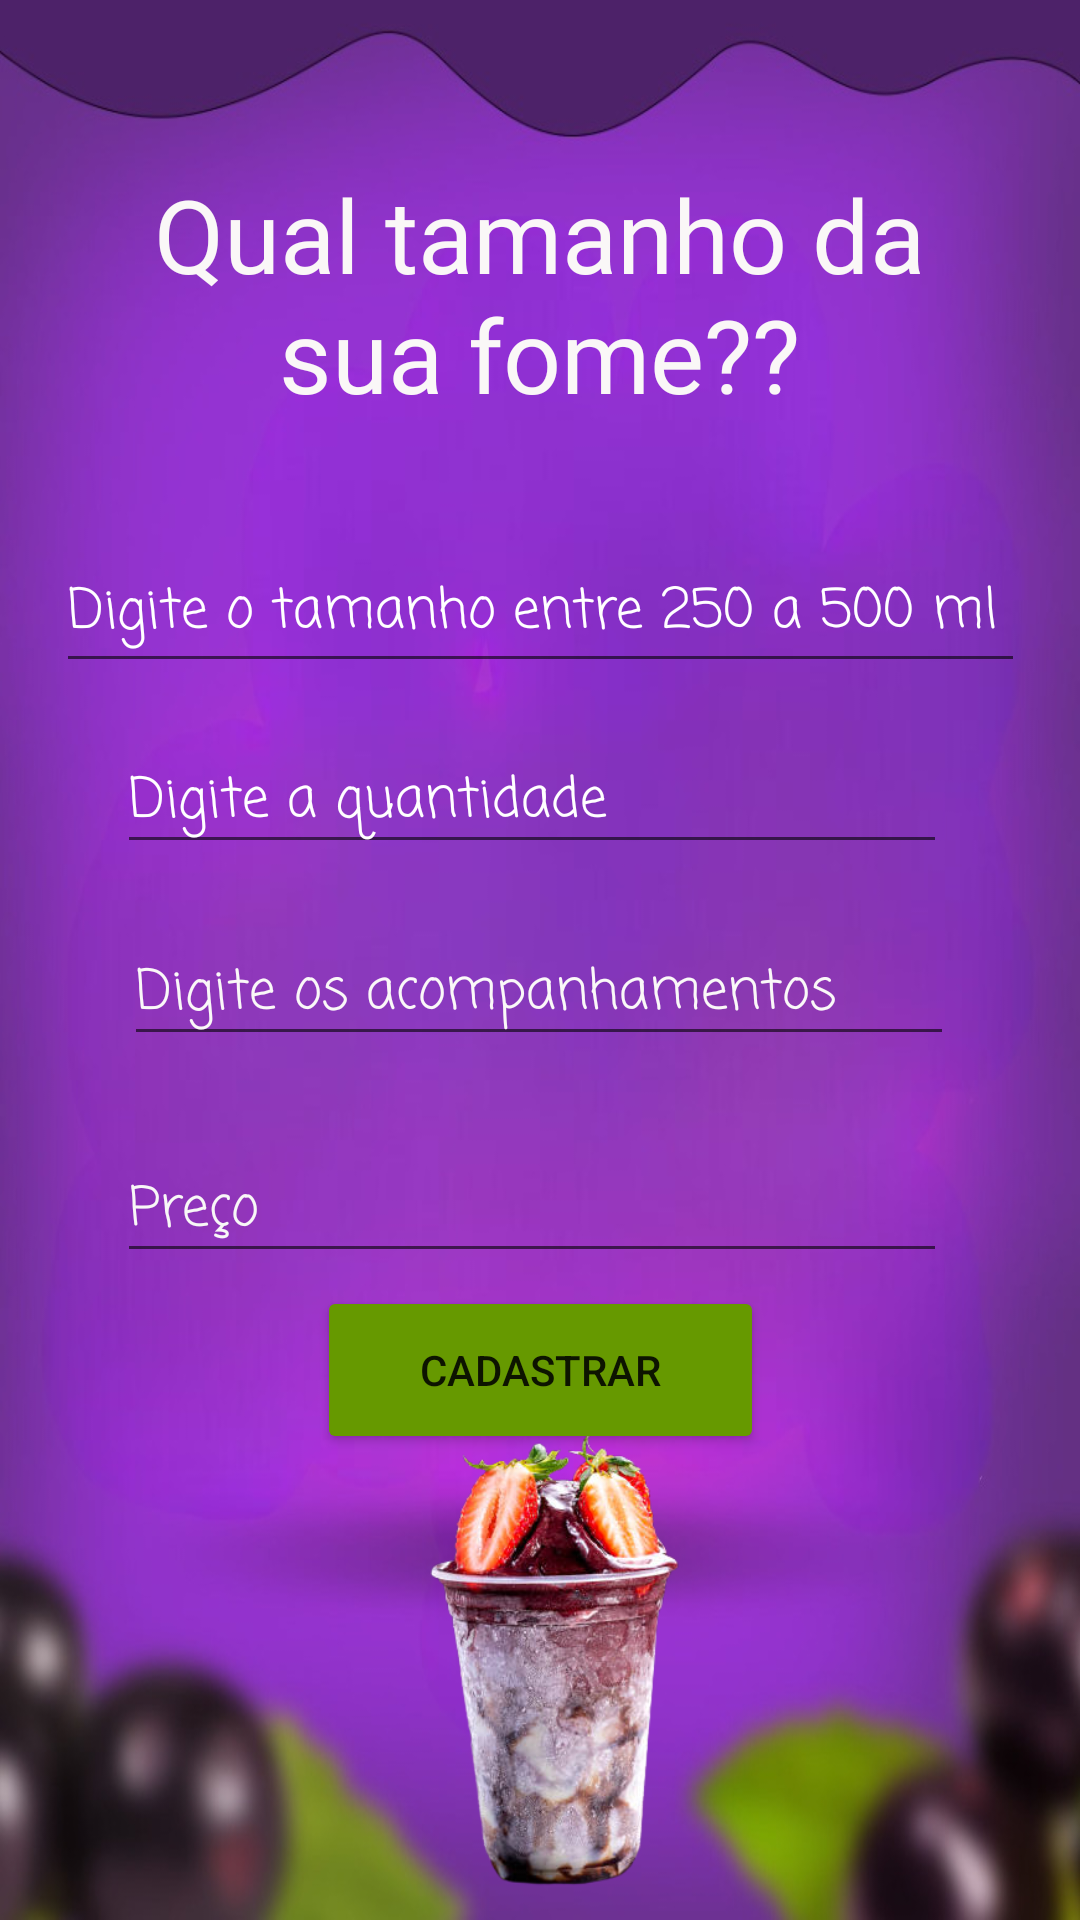

Produce the Android XML layout that renders to this screen, including the resource entries it uses.
<!-- AndroidManifest.xml: application theme Theme.Acai -->
<!-- res/layout/cadastrar.xml -->
<?xml version="1.0" encoding="utf-8"?>
<androidx.constraintlayout.widget.ConstraintLayout xmlns:android="http://schemas.android.com/apk/res/android"
    xmlns:app="http://schemas.android.com/apk/res-auto"
    xmlns:tools="http://schemas.android.com/tools"
    android:layout_width="match_parent"
    android:layout_height="match_parent"
    android:background="@drawable/tela3">

    <ImageView
        android:id="@+id/imageView5"
        android:layout_width="404dp"
        android:layout_height="253dp"
        app:layout_constraintBottom_toBottomOf="parent"
        app:layout_constraintEnd_toEndOf="parent"
        app:layout_constraintHorizontal_bias="0.428"
        app:layout_constraintStart_toStartOf="parent"
        app:layout_constraintTop_toTopOf="parent"
        app:layout_constraintVertical_bias="1.0"
        app:srcCompat="@drawable/copo" />

    <TextView
        android:id="@+id/textView"
        android:layout_width="296dp"
        android:layout_height="91dp"
        android:fontFamily="@font/chewy"
        android:text="Qual tamanho da sua fome??"
        android:textAlignment="center"
        android:textColor="#FAF7F7"
        android:textSize="34sp"
        app:layout_constraintBottom_toBottomOf="parent"
        app:layout_constraintEnd_toEndOf="parent"
        app:layout_constraintHorizontal_bias="0.495"
        app:layout_constraintStart_toStartOf="parent"
        app:layout_constraintTop_toTopOf="parent"
        app:layout_constraintVertical_bias="0.101" />

    <EditText
        android:id="@+id/txtTam"
        android:layout_width="323dp"
        android:layout_height="50dp"
        android:ems="10"
        android:fontFamily="casual"
        android:hint="Digite o tamanho entre 250 a 500 ml"
        android:inputType="number"
        android:textColor="#FFFFFF"
        android:textColorHint="#FFFFFF"
        app:layout_constraintBottom_toBottomOf="parent"
        app:layout_constraintEnd_toEndOf="parent"
        app:layout_constraintStart_toStartOf="parent"
        app:layout_constraintTop_toTopOf="parent"
        app:layout_constraintVertical_bias="0.301" />

    <EditText
        android:id="@+id/txtQtd"
        android:layout_width="wrap_content"
        android:layout_height="wrap_content"
        android:ems="10"
        android:fontFamily="casual"
        android:hint="Digite a quantidade"
        android:inputType="number"
        android:textColor="#FFFFFF"
        android:textColorHint="#FFFFFF"
        app:layout_constraintBottom_toBottomOf="parent"
        app:layout_constraintEnd_toEndOf="parent"
        app:layout_constraintHorizontal_bias="0.467"
        app:layout_constraintStart_toStartOf="parent"
        app:layout_constraintTop_toTopOf="parent"
        app:layout_constraintVertical_bias="0.409" />

    <EditText
        android:id="@+id/txtPreco"
        android:layout_width="wrap_content"
        android:layout_height="wrap_content"
        android:ems="10"
        android:fontFamily="casual"
        android:hint="Preço"
        android:inputType="numberDecimal"
        android:textColor="#FFFFFF"
        android:textColorHint="#F8F7F7"
        app:layout_constraintBottom_toBottomOf="parent"
        app:layout_constraintEnd_toEndOf="parent"
        app:layout_constraintHorizontal_bias="0.467"
        app:layout_constraintStart_toStartOf="parent"
        app:layout_constraintTop_toTopOf="parent"
        app:layout_constraintVertical_bias="0.638" />

    <EditText
        android:id="@+id/txtAcom"
        android:layout_width="wrap_content"
        android:layout_height="wrap_content"
        android:ems="10"
        android:fontFamily="casual"
        android:hint="Digite os acompanhamentos"
        android:inputType="textPersonName"
        android:textColor="#FFFFFF"
        android:textColorHint="#FAF8F8"
        app:layout_constraintBottom_toBottomOf="parent"
        app:layout_constraintEnd_toEndOf="parent"
        app:layout_constraintHorizontal_bias="0.496"
        app:layout_constraintStart_toStartOf="parent"
        app:layout_constraintTop_toTopOf="parent"
        app:layout_constraintVertical_bias="0.516" />

    <Button
        android:id="@+id/but"
        android:layout_width="149dp"
        android:layout_height="56dp"
        android:backgroundTint="@android:color/holo_green_dark"
        android:text="Cadastrar"
        app:layout_constraintBottom_toBottomOf="parent"
        app:layout_constraintEnd_toEndOf="parent"
        app:layout_constraintStart_toStartOf="parent"
        app:layout_constraintTop_toTopOf="parent"
        app:layout_constraintVertical_bias="0.734" />

</androidx.constraintlayout.widget.ConstraintLayout>
<!-- resources referenced by this layout -->
<resources>
  <!-- drawable copo: png bitmap (drawable-v24, 144268 bytes) -->
  <!-- drawable tela3: jpg bitmap (drawable-v24, 58028 bytes) -->
  <style name="Theme.Acai" parent="Theme.MaterialComponents.DayNight.NoActionBar">
          
          <item name="colorPrimary">@color/purple_500</item>
          <item name="colorPrimaryVariant">@color/purple_700</item>
          <item name="colorOnPrimary">@color/white</item>
          
          <item name="colorSecondary">@color/teal_200</item>
          <item name="colorSecondaryVariant">@color/teal_700</item>
          <item name="colorOnSecondary">@color/black</item>
          
          <item name="android:statusBarColor">?attr/colorPrimaryVariant</item>
          
      </style>
  <!-- not gathered from this repository: default colours our renderer supplied (Android Studio template values) -->
  <color name="purple_500">#FF6200EE</color>
  <color name="purple_700">#FF3700B3</color>
  <color name="teal_200">#FF03DAC5</color>
  <color name="teal_700">#FF018786</color>
  <color name="black">#FF000000</color>
  <color name="white">#FFFFFFFF</color>
</resources>
